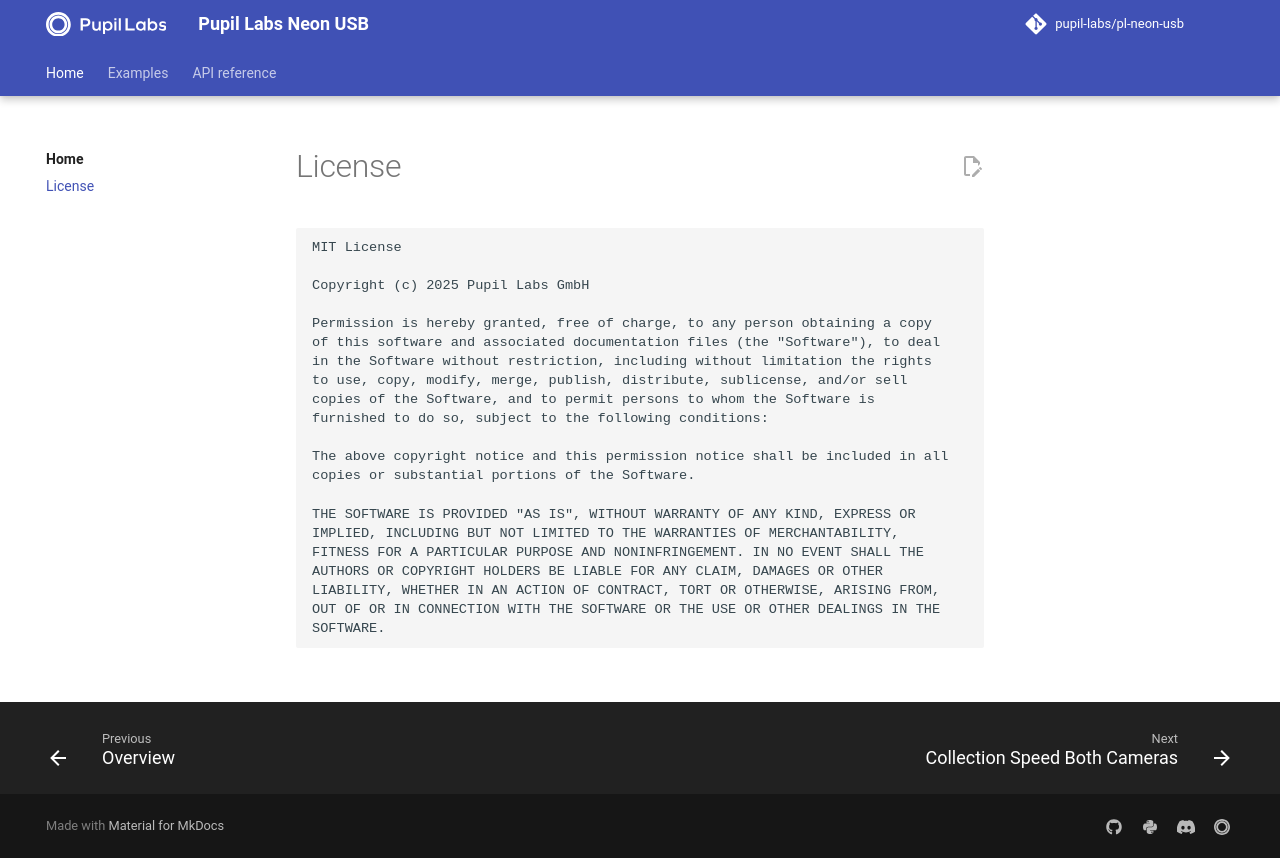

repository: pupil-labs/pl-neon-usb · page: dev/license/index.html · generator: mkdocs

---
hide:
  - feedback
---

# License

```
--8<-- "LICENSE"
```
